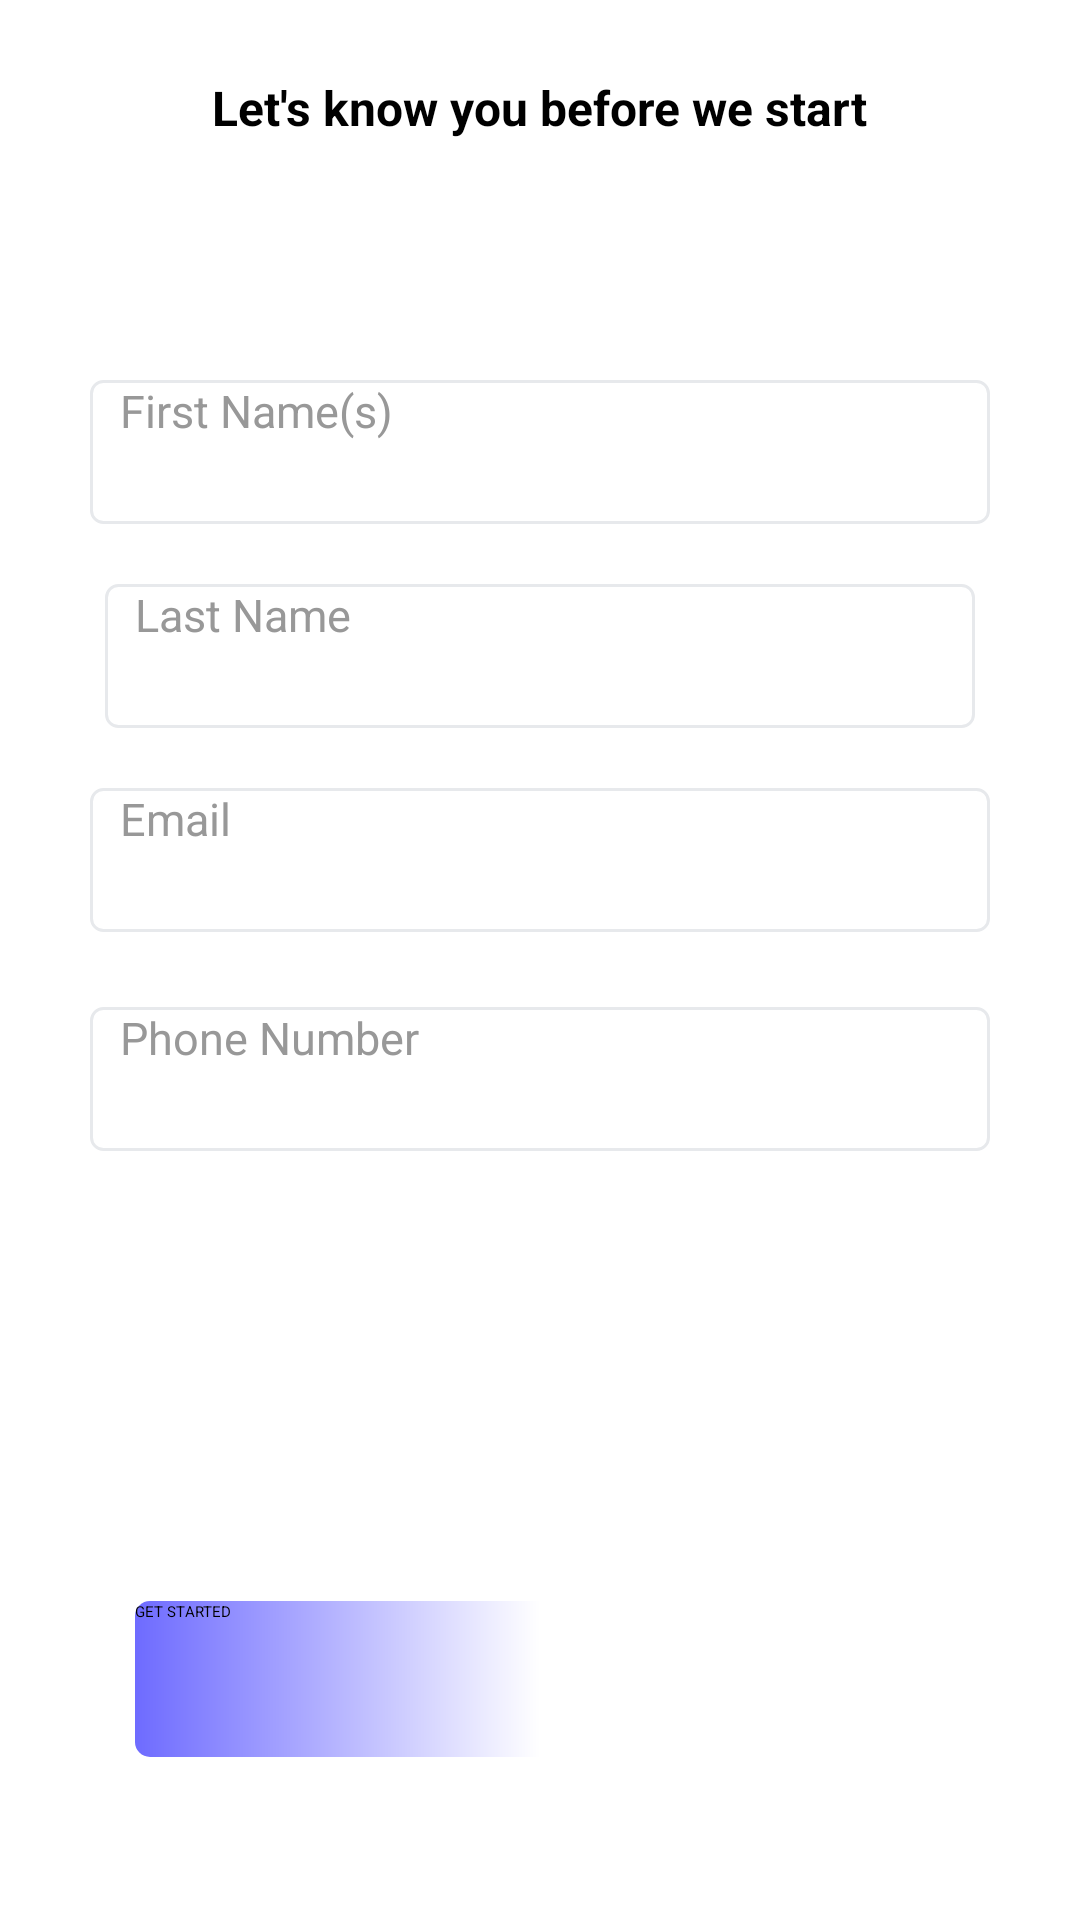

Produce the Android XML layout that renders to this screen, including the resource entries it uses.
<!-- AndroidManifest.xml: application theme Theme.SkipQ -->
<!-- res/layout/activity_sign_up.xml -->
<?xml version="1.0" encoding="utf-8"?>
<LinearLayout xmlns:android="http://schemas.android.com/apk/res/android"
    xmlns:app="http://schemas.android.com/apk/res-auto"
    xmlns:tools="http://schemas.android.com/tools"
    android:layout_width="match_parent"
    android:layout_height="match_parent"
    android:orientation="vertical"
    tools:ignore="HardcodedText"
    tools:context=".SignUp">

    <TextView
        android:layout_width="wrap_content"
        android:layout_height="wrap_content"
        android:text="Let's know you before we start"
        android:textStyle="bold"
        android:layout_gravity="center"
        android:layout_marginTop="25dp"
        android:textSize="16sp"
        />

    <EditText
        android:layout_marginTop="80dp"
        android:layout_width="match_parent"
        android:layout_height="48dp"
        android:layout_marginHorizontal="30dp"
        android:background="@drawable/login_textbox"
        android:hint="First Name(s)"
        android:inputType="textCapWords"
        android:textColor="@color/gray_text"
        android:paddingHorizontal="10dp"
        android:textSize="15sp"
        />

    <EditText
        android:layout_marginTop="20dp"
        android:layout_width="match_parent"
        android:layout_height="48dp"
        android:layout_marginHorizontal="35dp"
        android:background="@drawable/login_textbox"
        android:hint="Last Name"
        android:inputType="textCapWords"
        android:textColor="@color/gray_text"
        android:paddingHorizontal="10dp"
        android:textSize="15sp"
        />

    <EditText
        android:layout_marginTop="20dp"
        android:layout_width="match_parent"
        android:layout_height="48dp"
        android:layout_marginHorizontal="30dp"
        android:background="@drawable/login_textbox"
        android:hint="Email"
        android:inputType="textEmailAddress"
        android:textColor="@color/gray_text"
        android:paddingHorizontal="10dp"
        android:textSize="15sp"
        />

    <EditText
        android:layout_marginTop="25dp"
        android:layout_width="match_parent"
        android:layout_height="48dp"
        android:layout_marginHorizontal="30dp"
        android:background="@drawable/login_textbox"
        android:hint="Phone Number"
        android:inputType="number"
        android:textColor="@color/gray_text"
        android:paddingHorizontal="10dp"
        android:textSize="15sp"
        />


    <Button
        android:layout_width="match_parent"
        android:layout_height="52dp"
        android:layout_marginHorizontal="45dp"
        android:layout_marginTop="150dp"
        android:text="GET STARTED"
        android:background="@drawable/gradient_button"
        />

</LinearLayout>
<!-- resources referenced by this layout -->
<resources>
  <color name="gray_text">#989898</color>
  <!-- drawable gradient_button (drawable) -->
  <?xml version="1.0" encoding="utf-8"?>
  <shape xmlns:android="http://schemas.android.com/apk/res/android"
      android:shape="rectangle"
      >
  
      <gradient android:startColor="@color/primary_blue"
                android:centerColor="@color/white"
                android:endColor="@color/white"
                android:angle="0"
                android:type="linear"
          />
  
      <corners android:radius="5dp"/>
  
  </shape>
  <!-- drawable login_textbox (drawable) -->
  <?xml version="1.0" encoding="utf-8"?>
  <shape xmlns:android="http://schemas.android.com/apk/res/android"
      android:shape="rectangle"
      >
  
      <stroke android:color="@color/gray" android:width="1dp"/>
      <solid android:color="@android:color/transparent"/>
      <corners android:radius="4dp"/>
  
  </shape>
  <style name="Theme.SkipQ" parent="Theme.MaterialComponents.DayNight.NoActionBar">
          
          <item name="colorPrimary">@color/primary_blue</item>
          <item name="colorPrimaryVariant">@color/primary_blue</item>
          <item name="colorOnPrimary">@color/white</item>
          
          <item name="colorSecondary">@color/teal_200</item>
          <item name="colorSecondaryVariant">@color/teal_700</item>
          <item name="colorOnSecondary">@color/white</item>
          
          <item name="android:statusBarColor">?attr/colorPrimaryVariant</item>
          
      </style>
  <color name="primary_blue">#6E6BFF</color>
  <color name="white">#FFFFFFFF</color>
  <color name="gray">#E7E9EC</color>
  <color name="teal_200">#6E6BFF</color>
  <color name="teal_700">#6E6BFF</color>
</resources>
